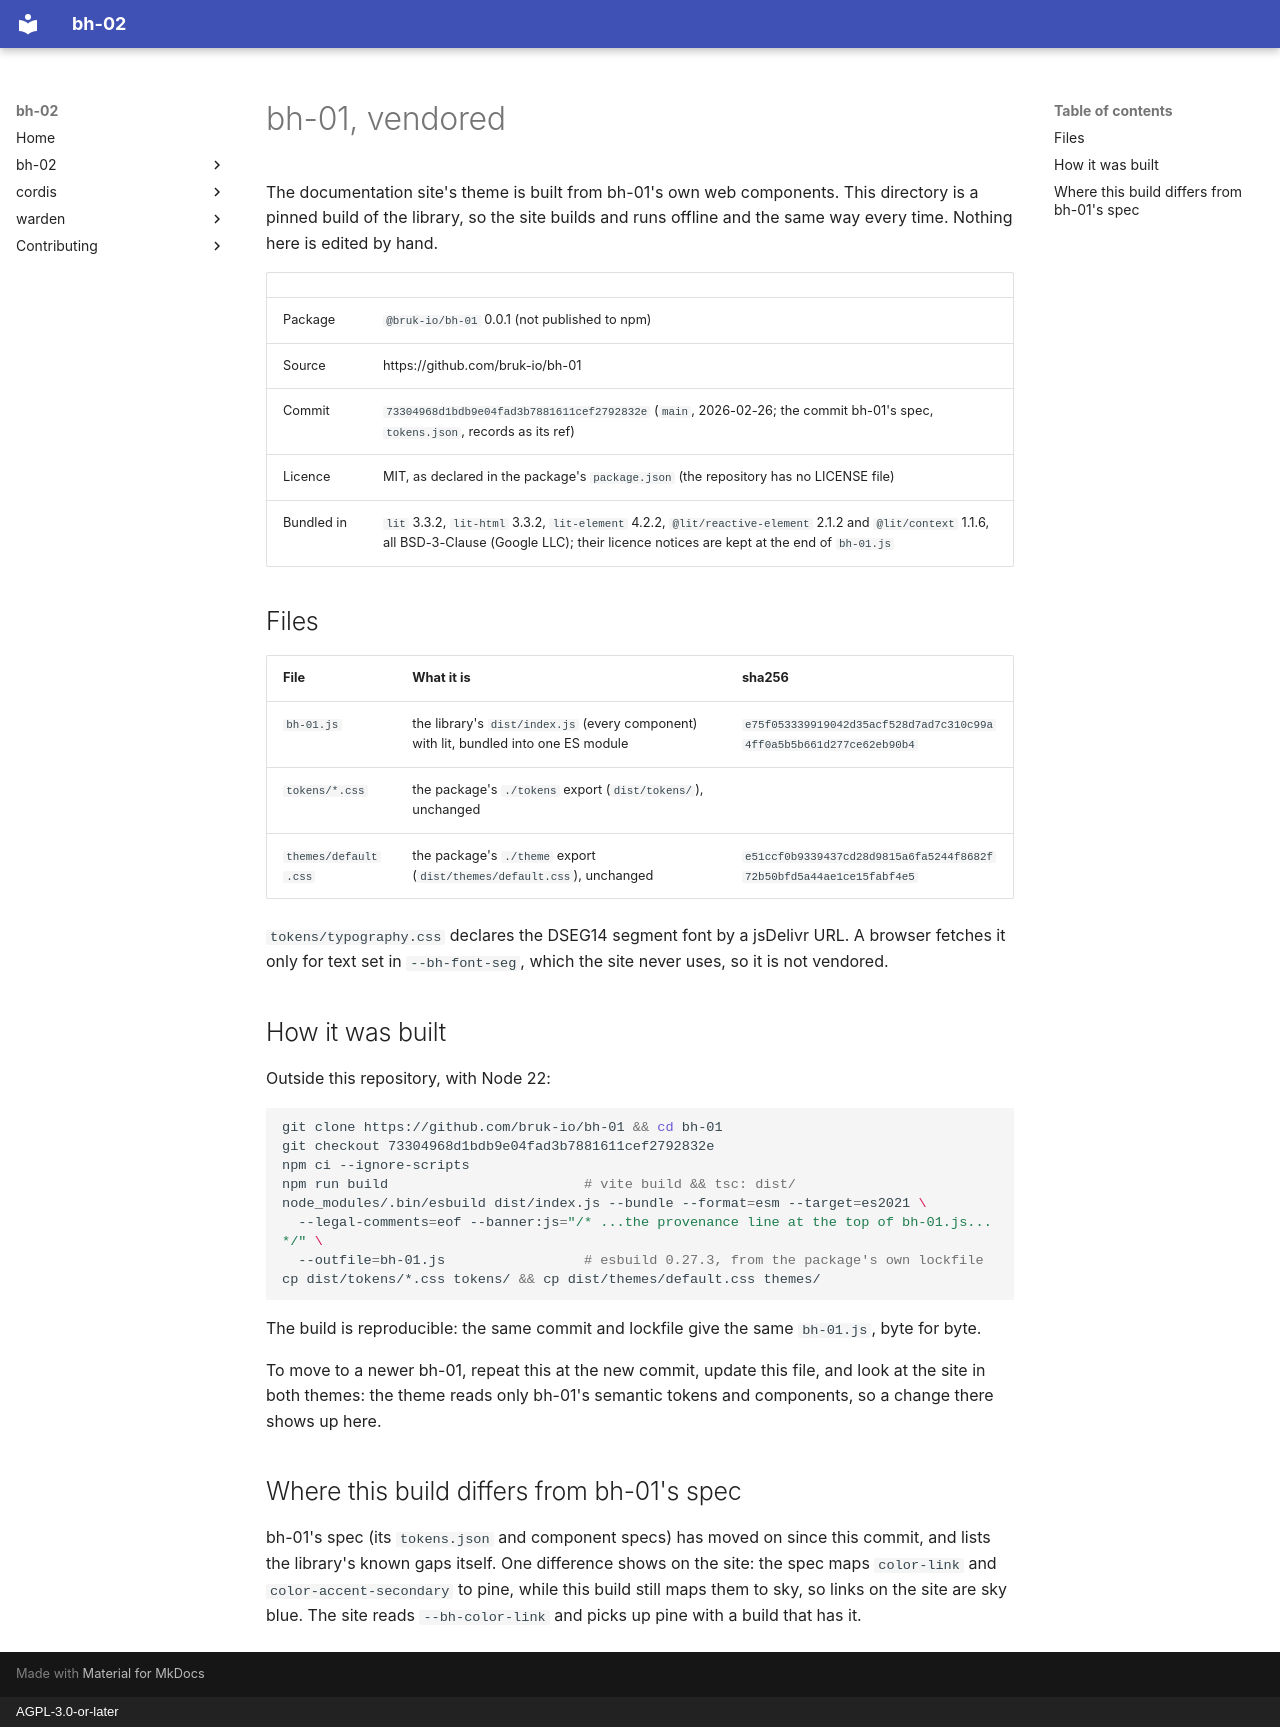

repository: bruk-io/bh-02 · page: theme/vendor/bh-01/VENDOR/index.html · generator: mkdocs · copyright: AGPL-3.0-or-later

# bh-01, vendored

The documentation site's theme is built from bh-01's own web components. This directory is a
pinned build of the library, so the site builds and runs offline and the same way every time.
Nothing here is edited by hand.

| | |
|---|---|
| Package | `@bruk-io/bh-01` 0.0.1 (not published to npm) |
| Source | https://github.com/bruk-io/bh-01 |
| Commit | `73304968d1bdb9e04fad3b7881611cef2792832e` (`main`, 2026-02-26; the commit bh-01's spec, `tokens.json`, records as its ref) |
| Licence | MIT, as declared in the package's `package.json` (the repository has no LICENSE file) |
| Bundled in | `lit` 3.3.2, `lit-html` 3.3.2, `lit-element` 4.2.2, `@lit/reactive-element` 2.1.2 and `@lit/context` 1.1.6, all BSD-3-Clause (Google LLC); their licence notices are kept at the end of `bh-01.js` |

## Files

| File | What it is | sha256 |
|---|---|---|
| `bh-01.js` | the library's `dist/index.js` (every component) with lit, bundled into one ES module | `e75f053339919042d35acf528d7ad7c310c99a4ff0a5b5b661d277ce62eb90b4` |
| `tokens/*.css` | the package's `./tokens` export (`dist/tokens/`), unchanged | |
| `themes/default.css` | the package's `./theme` export (`dist/themes/default.css`), unchanged | `e51ccf0b9339437cd28d9815a6fa5244f8682f72b50bfd5a44ae1ce15fabf4e5` |

`tokens/typography.css` declares the DSEG14 segment font by a jsDelivr URL. A browser fetches it
only for text set in `--bh-font-seg`, which the site never uses, so it is not vendored.

## How it was built

Outside this repository, with Node 22:

```sh
git clone https://github.com/bruk-io/bh-01 && cd bh-01
git checkout 73304968d1bdb9e04fad3b7881611cef2792832e
npm ci --ignore-scripts
npm run build                        # vite build && tsc: dist/
node_modules/.bin/esbuild dist/index.js --bundle --format=esm --target=es2021 \
  --legal-comments=eof --banner:js="/* ...the provenance line at the top of bh-01.js... */" \
  --outfile=bh-01.js                 # esbuild 0.27.3, from the package's own lockfile
cp dist/tokens/*.css tokens/ && cp dist/themes/default.css themes/
```

The build is reproducible: the same commit and lockfile give the same `bh-01.js`, byte for byte.

To move to a newer bh-01, repeat this at the new commit, update this file, and look at the site in
both themes: the theme reads only bh-01's semantic tokens and components, so a change there shows
up here.

## Where this build differs from bh-01's spec

bh-01's spec (its `tokens.json` and component specs) has moved on since this commit, and lists the
library's known gaps itself. One difference shows on the site: the spec maps `color-link` and
`color-accent-secondary` to pine, while this build still maps them to sky, so links on the site
are sky blue. The site reads `--bh-color-link` and picks up pine with a build that has it.
